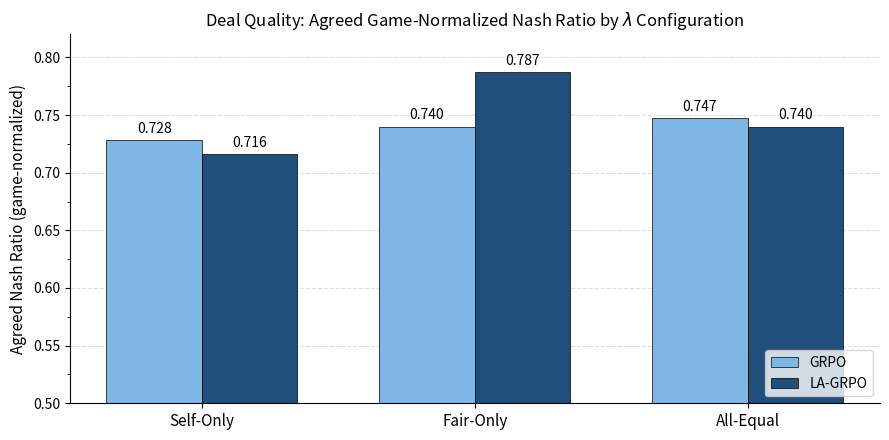

Write Python code to recreate this figure. (Note: this script raises an exception after producing the figure.)
"""
Generate Figure 9: Deal Quality - Game-Normalized Nash Ratio by lambda Configuration
Uses agreed-only Nash ratio (from Table 12 'Agreed r_Nash' column).
"""
import matplotlib.pyplot as plt
import numpy as np
from matplotlib.ticker import MultipleLocator

# Data from Table 12 (Agreed r_Nash column)
configs = ['Self-Only', 'Fair-Only', 'All-Equal']
grpo_values = [0.728, 0.740, 0.747]
lagrpo_values = [0.716, 0.787, 0.740]

# Bar chart setup
x = np.arange(len(configs))
width = 0.35

fig, ax = plt.subplots(figsize=(9, 4.5))

# Colors matching original (light blue / dark blue)
color_grpo = '#7eb6e6'    # light blue
color_lagrpo = '#1f4f7a'  # dark blue

bars1 = ax.bar(x - width/2, grpo_values, width, label='GRPO', color=color_grpo, edgecolor='black', linewidth=0.5)
bars2 = ax.bar(x + width/2, lagrpo_values, width, label='LA-GRPO', color=color_lagrpo, edgecolor='black', linewidth=0.5)

# Value labels above bars
for bars in [bars1, bars2]:
    for bar in bars:
        height = bar.get_height()
        ax.annotate(f'{height:.3f}',
                    xy=(bar.get_x() + bar.get_width() / 2, height),
                    xytext=(0, 3),
                    textcoords="offset points",
                    ha='center', va='bottom',
                    fontsize=10)

# Y-axis from 0.5 to better show differences
ax.set_ylim(0.5, 0.82)
ax.yaxis.set_major_locator(MultipleLocator(0.05))
ax.yaxis.set_minor_locator(MultipleLocator(0.025))

ax.set_ylabel('Agreed Nash Ratio (game-normalized)', fontsize=11)
ax.set_title('Deal Quality: Agreed Game-Normalized Nash Ratio by ' + r'$\lambda$' + ' Configuration', fontsize=12)
ax.set_xticks(x)
ax.set_xticklabels(configs, fontsize=11)

# Legend
ax.legend(loc='lower right', frameon=True, fontsize=10)

# Grid for readability
ax.grid(axis='y', linestyle='--', alpha=0.4, which='major')
ax.set_axisbelow(True)

# Cleaner look
ax.spines['top'].set_visible(False)
ax.spines['right'].set_visible(False)

plt.tight_layout()
plt.savefig('images/nash_product_comparison.pdf', bbox_inches='tight', dpi=300)
plt.savefig('/tmp/nash_preview.png', bbox_inches='tight', dpi=150)
print("Saved!")
